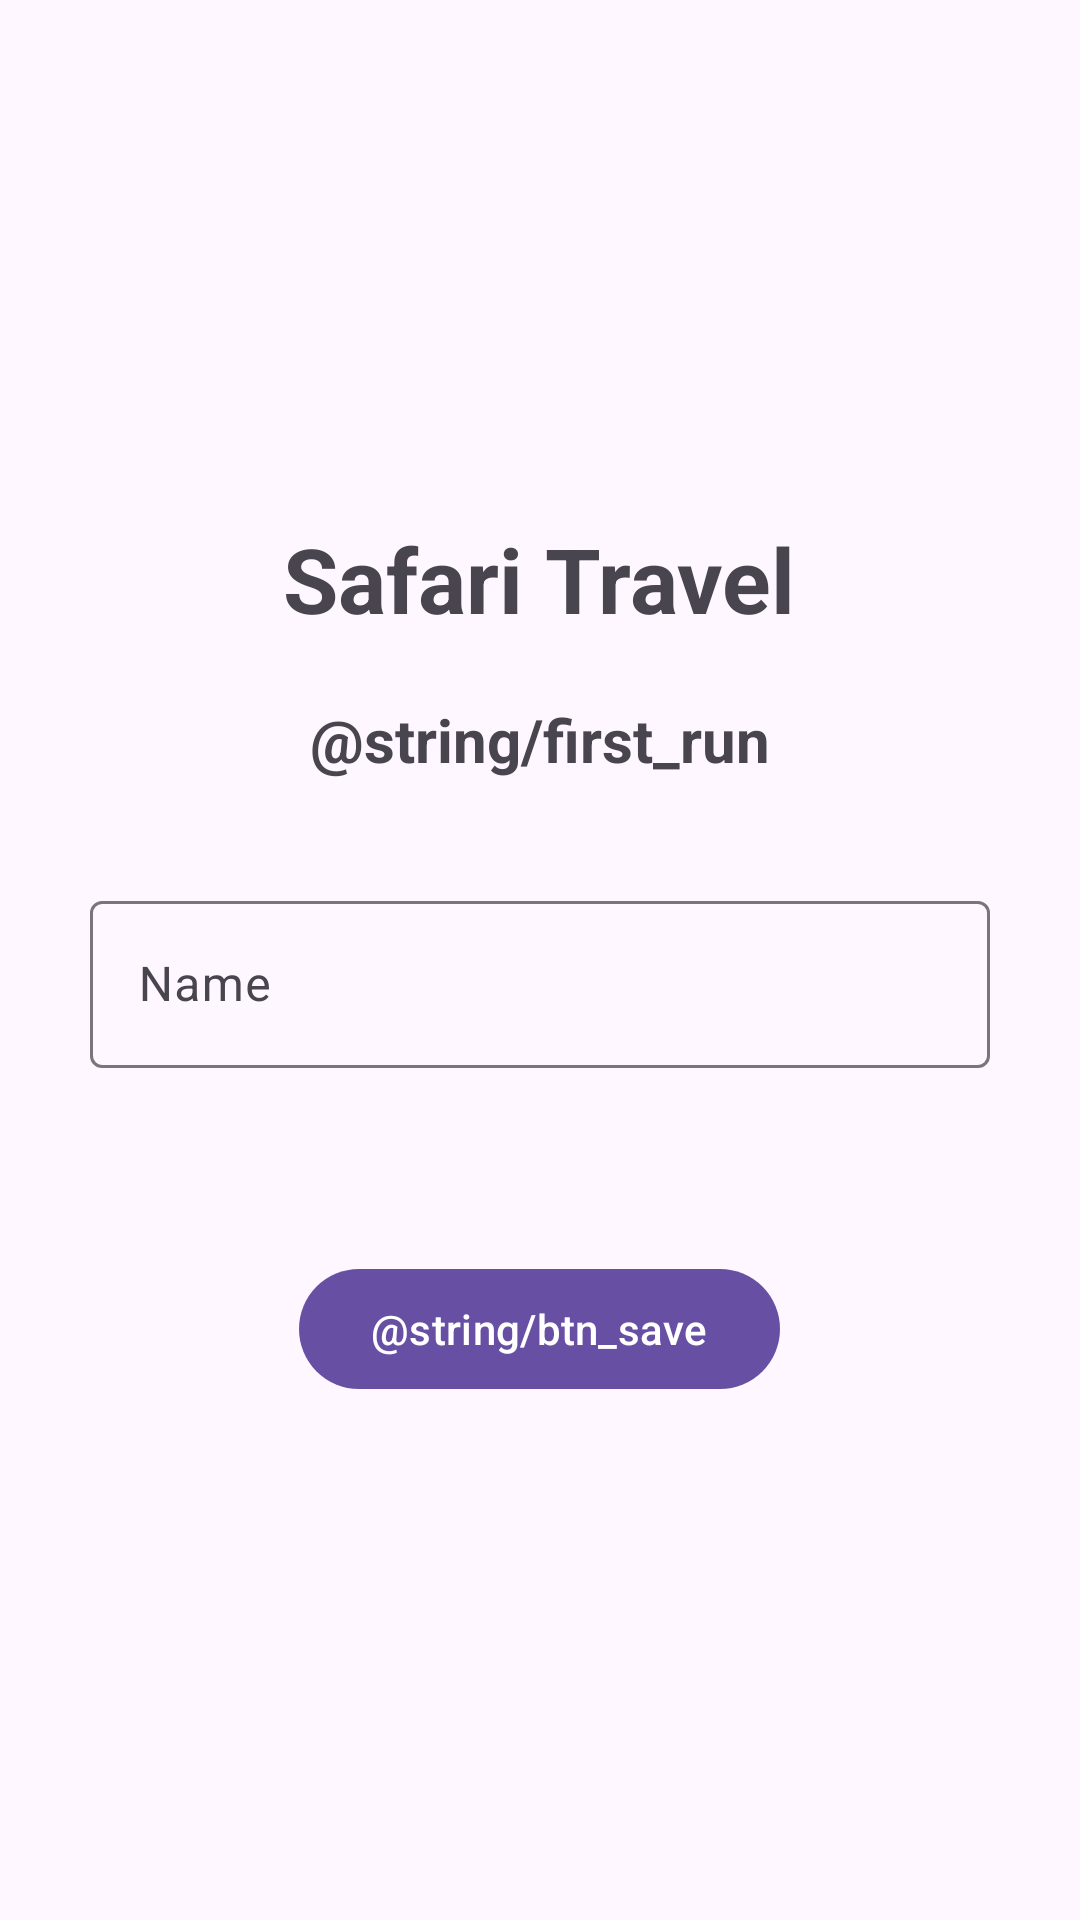

This screen was rendered from an Android layout file. Write that file and the resources it references.
<!-- AndroidManifest.xml: application theme Theme.Material3.Light -->
<!-- res/layout/activity_first_run.xml -->
<?xml version="1.0" encoding="utf-8"?>
<LinearLayout xmlns:android="http://schemas.android.com/apk/res/android"
    xmlns:app="http://schemas.android.com/apk/res-auto"
    xmlns:tools="http://schemas.android.com/tools"
    android:id="@+id/main"
    android:layout_width="match_parent"
    android:orientation="vertical"
    android:padding="15dp"
    android:gravity="center"
    android:layout_height="match_parent" >

    <TextView
        android:text="@string/app_name"
        android:textSize="30sp"
        android:layout_marginBottom="20dp"
        android:textStyle="bold"
        android:gravity="center"
        android:layout_width="wrap_content"
        android:layout_height="wrap_content" />

    <TextView
        android:text="@string/first_run"
        android:textSize="20sp"
        android:layout_marginBottom="20dp"
        android:textStyle="bold"
        android:gravity="center"
        android:layout_width="wrap_content"
        android:layout_height="wrap_content" />

    <LinearLayout
        android:layout_width="match_parent"
        android:layout_height="wrap_content"
        android:padding="15dp"
        android:orientation="vertical">

        <com.google.android.material.textfield.TextInputLayout
            android:layout_width="match_parent"
            android:layout_height="wrap_content">

            <com.google.android.material.textfield.TextInputEditText
                android:id="@+id/name"
                android:hint="@string/name"
                android:layout_width="match_parent"
                android:layout_height="wrap_content" />
        </com.google.android.material.textfield.TextInputLayout>


    </LinearLayout>

    <ProgressBar
        android:id="@+id/progressBar"
        android:layout_width="wrap_content"
        android:layout_height="wrap_content" />

    <Button
        android:id="@+id/btn_save"
        android:text="@string/btn_save"
        android:layout_width="wrap_content"
        android:layout_height="wrap_content" />

</LinearLayout>
<!-- resources referenced by this layout -->
<resources>
  <string name="app_name">Safari Travel</string>
  <string name="name">Name</string>
</resources>
